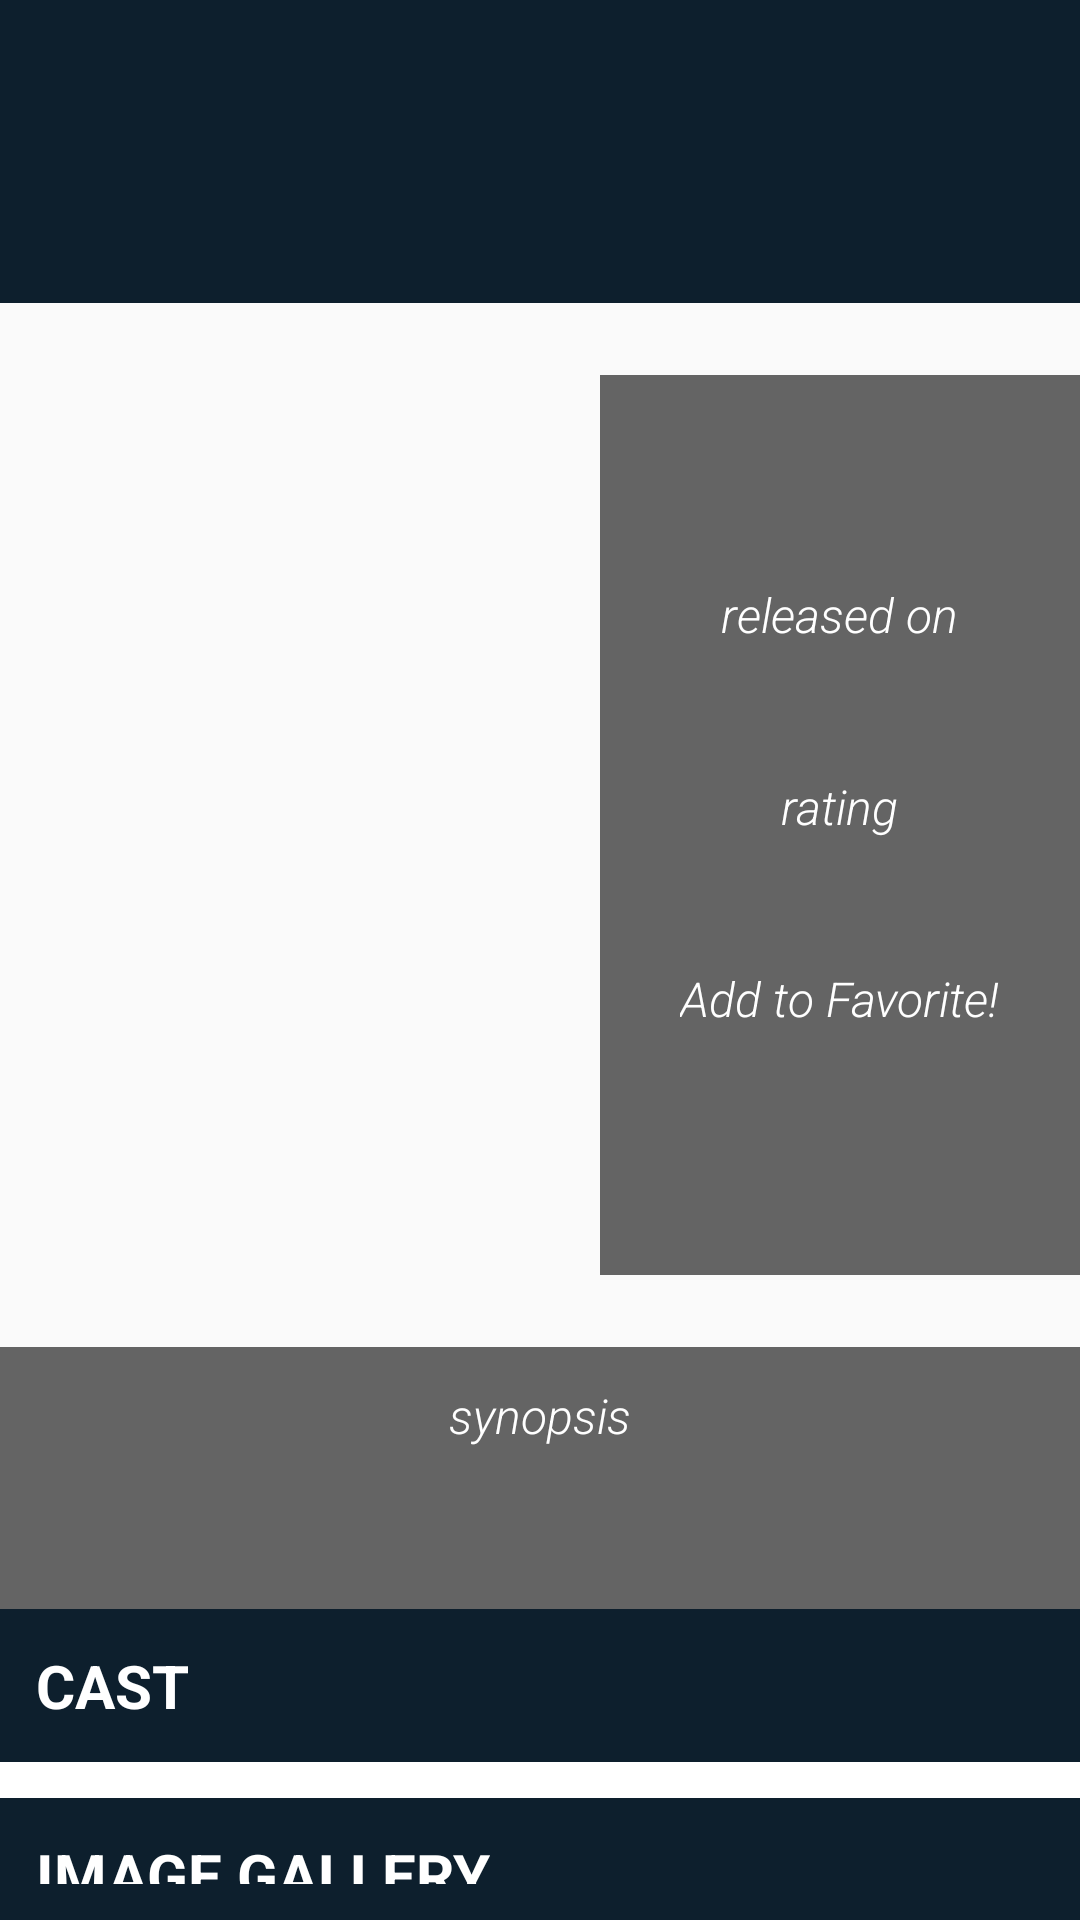

Android layout source for this screen:
<!-- AndroidManifest.xml: application theme AppTheme -->
<!-- res/layout/fragment_movie_detail.xml -->
<?xml version="1.0" encoding="utf-8"?>
<LinearLayout xmlns:android="http://schemas.android.com/apk/res/android"
    android:orientation="vertical" android:layout_width="match_parent"
    android:layout_height="wrap_content">
    
    
    <LinearLayout
        android:background="@color/colorSecondaryDark"
        android:orientation="vertical"
        android:layout_width="match_parent"
        android:layout_height="wrap_content"
        android:padding="12dp">
        <TextView
            android:id="@+id/movie_title"
            android:layout_width="wrap_content"
            android:layout_height="wrap_content"
            style="@style/movie_title"/>
        <TextView
            android:id="@+id/movie_title_tag"
            android:layout_width="wrap_content"
            android:layout_height="wrap_content"
            style="@style/movie_tagline"/>
        <TextView
            android:id="@+id/movie_genre"
            android:layout_width="wrap_content"
            android:layout_height="wrap_content"
            style="@style/movie_genre"/>
    </LinearLayout>
    
    <LinearLayout
        android:layout_width="match_parent"
        android:layout_height="wrap_content"
        android:orientation="vertical">
        <LinearLayout
            android:layout_width="match_parent"
            android:layout_height="wrap_content"
            android:orientation="vertical">

            
            <LinearLayout
                android:layout_width="match_parent"
                android:layout_height="wrap_content"
                android:layout_marginTop="24dp"
                android:layout_marginBottom="24dp"
                android:orientation="horizontal">
                <ImageView
                    android:id="@+id/movie_poster"
                    android:layout_width="200dp"
                    android:layout_height="300dp"
                    android:scaleType="centerCrop"/>
                
                <LinearLayout
                    android:layout_width="match_parent"
                    android:layout_height="match_parent"
                    android:orientation="vertical"
                    android:background="@color/color99Transparent"
                    android:gravity="center">
                    <TextView
                        android:layout_width="wrap_content"
                        android:layout_height="wrap_content"
                        android:textSize="16dp"
                        android:textColor="@android:color/white"
                        android:textStyle="italic"
                        android:fontFamily="sans-serif-light"
                        android:text="@string/released_on" />
                    <TextView
                        android:id="@+id/released_date"
                        android:layout_width="wrap_content"
                        android:layout_height="wrap_content"
                        style="@style/movie_released_date"/>
                    
                    <TextView
                        android:layout_width="wrap_content"
                        android:layout_height="wrap_content"
                        android:textSize="16dp"
                        android:fontFamily="sans-serif-light"
                        android:textColor="@android:color/white"
                        android:textStyle="italic"
                        android:text="@string/rating" />
                    <LinearLayout
                        android:layout_width="match_parent"
                        android:layout_height="wrap_content"
                        android:orientation="horizontal"
                        android:gravity="center">
                        <ImageView
                            android:layout_width="wrap_content"
                            android:layout_height="match_parent"
                            android:src="@drawable/ic_star_rate_white_18dp"/>
                        <TextView
                            android:id="@+id/movie_rating"
                            android:layout_width="wrap_content"
                            android:layout_height="wrap_content"
                            style="@style/movie_rating"/>
                    </LinearLayout>

                    
                    <TextView
                        android:layout_width="wrap_content"
                        android:layout_height="wrap_content"
                        android:textSize="16dp"
                        android:fontFamily="sans-serif-light"
                        android:textColor="@android:color/white"
                        android:textStyle="italic"
                        android:text="@string/favorite" />
                    <ImageView
                        android:id="@+id/movie_favorite"
                        android:layout_width="wrap_content"
                        android:layout_height="wrap_content"
                        android:layout_margin="6dp"
                        android:layout_alignParentRight="true"
                        android:layout_alignParentTop="true"
                        android:src="@drawable/ic_favorite_border_white_24dp" />
                </LinearLayout>
            </LinearLayout>

            
            <LinearLayout
                android:background="@color/color99Transparent"
                android:layout_width="match_parent"
                android:layout_height="match_parent"
                android:orientation="vertical">
                <TextView
                    android:layout_width="match_parent"
                    android:layout_height="wrap_content"
                    android:layout_margin="12dp"
                    android:gravity="center_horizontal"
                    android:fontFamily="sans-serif-light"
                    android:textStyle="italic"
                    android:textSize="16dp"
                    android:textColor="@android:color/white"
                    android:text="@string/synopsis"/>
                <TextView
                    android:id="@+id/movie_synopsis"
                    android:paddingRight="16dp"
                    android:paddingLeft="16dp"
                    android:paddingBottom="16dp"
                    android:layout_width="match_parent"
                    android:layout_height="wrap_content"
                    android:gravity="center_horizontal"
                    android:fontFamily="sans-serif-light"
                    style="@style/movie_synopsis"/>
            </LinearLayout>

            
            <TextView
                android:padding="12dp"
                android:layout_width="match_parent"
                android:layout_height="wrap_content"
                android:background="@color/colorSecondaryDark"
                android:textSize="20dp"
                android:textColor="@android:color/white"
                android:textAllCaps="true"
                android:textStyle="bold"
                android:text="Cast"/>
            <android.support.v7.widget.RecyclerView
                android:id="@+id/cast_horizontal_view"
                android:layout_width="match_parent"
                android:layout_height="wrap_content"
                android:padding="6dp"
                android:background="@android:color/white"/>

            
            <TextView
                android:padding="12dp"
                android:layout_width="match_parent"
                android:layout_height="wrap_content"
                android:background="@color/colorSecondaryDark"
                android:textSize="20dp"
                android:textColor="@android:color/white"
                android:textAllCaps="true"
                android:textStyle="bold"
                android:text="Image Gallery"/>
            <android.support.v7.widget.RecyclerView
                android:id="@+id/gallery_horizontal_view"
                android:layout_width="match_parent"
                android:layout_height="wrap_content"
                android:padding="6dp"
                android:background="@android:color/white"/>

            
            <TextView
                android:padding="12dp"
                android:layout_width="match_parent"
                android:layout_height="wrap_content"
                android:background="@color/colorSecondaryDark"
                android:textSize="20dp"
                android:textColor="@android:color/white"
                android:textAllCaps="true"
                android:textStyle="bold"
                android:text="Videos"/>
            <ListView
                android:id="@+id/video_list_view"
                android:layout_width="match_parent"
                android:layout_height="wrap_content"
                android:padding="6dp"
                android:background="@android:color/white"/>

            
            <TextView
                android:padding="12dp"
                android:layout_width="match_parent"
                android:layout_height="wrap_content"
                android:background="@color/colorSecondaryDark"
                android:textSize="20dp"
                android:textColor="@android:color/white"
                android:textAllCaps="true"
                android:textStyle="bold"
                android:text="Similar Movies"/>
            <android.support.v7.widget.RecyclerView
                android:id="@+id/similar_horizontal_view"
                android:layout_width="wrap_content"
                android:layout_height="wrap_content"
                android:padding="6dp"
                android:background="@android:color/white"/>

            
            <TextView
                android:padding="12dp"
                android:layout_width="match_parent"
                android:layout_height="wrap_content"
                android:background="@color/colorSecondaryDark"
                android:textSize="20dp"
                android:textColor="@android:color/white"
                android:textAllCaps="true"
                android:textStyle="bold"
                android:text="Reviews"/>
            <ListView
                android:id="@+id/review_list_view"
                android:layout_width="match_parent"
                android:layout_height="wrap_content"
                android:padding="6dp"
                android:background="@android:color/white"/>


        </LinearLayout>
    </LinearLayout>
</LinearLayout>
<!-- resources referenced by this layout -->
<resources>
  <color name="color99Transparent">#99000000</color>
  <color name="colorSecondaryDark">#0d1f2d</color>
  <string name="favorite">Add to Favorite!</string>
  <string name="rating">rating</string>
  <string name="released_on">released on</string>
  <string name="synopsis">synopsis</string>
  <style name="movie_genre">
          <item name="android:textSize">15dp</item>
          <item name="android:textColor">@android:color/white</item>
          <item name="android:textAllCaps">true</item>
          <item name="android:textStyle">bold</item>
          <item name="android:maxLines">1</item>
      </style>
  <style name="movie_rating">
          <item name="android:layout_marginTop">6dp</item>
          <item name="android:layout_marginBottom">12dp</item>
          <item name="android:textSize">18dp</item>
          <item name="android:textColor">@android:color/white</item>
          <item name="android:textAllCaps">false</item>
          <item name="android:textStyle">bold</item>
      </style>
  <style name="movie_released_date">
          <item name="android:layout_marginTop">6dp</item>
          <item name="android:layout_marginBottom">12dp</item>
          <item name="android:textSize">18dp</item>
          <item name="android:textColor">@android:color/white</item>
          <item name="android:textAllCaps">true</item>
          <item name="android:textStyle">bold</item>
      </style>
  <style name="movie_synopsis">
          <item name="android:textSize">19dp</item>
          <item name="android:textColor">@android:color/white</item>
          <item name="android:textAllCaps">false</item>
          <item name="android:textStyle">italic</item>
          <item name="android:maxLines">5</item>
          <item name="android:ellipsize">end</item>
      </style>
  <style name="movie_tagline">
          <item name="android:textSize">18dp</item>
          <item name="android:textColor">@android:color/white</item>
          <item name="android:textAllCaps">false</item>
          <item name="android:textStyle">italic</item>
          <item name="android:maxLines">1</item>
      </style>
  <style name="movie_title">
          <item name="android:textSize">24dp</item>
          <item name="android:textColor">@android:color/white</item>
          <item name="android:textAllCaps">true</item>
          <item name="android:textStyle">bold</item>
          <item name="android:maxLines">1</item>
      </style>
  <style name="AppTheme" parent="Theme.AppCompat.Light.DarkActionBar">
          
          <item name="colorPrimary">@color/colorPrimary</item>
          <item name="colorPrimaryDark">@color/colorSecondaryDark</item>
          <item name="colorAccent">@color/colorAccent</item>
      </style>
  <color name="colorPrimary">#2D2E2E</color>
  <color name="colorAccent">#F7F7FF</color>
</resources>
